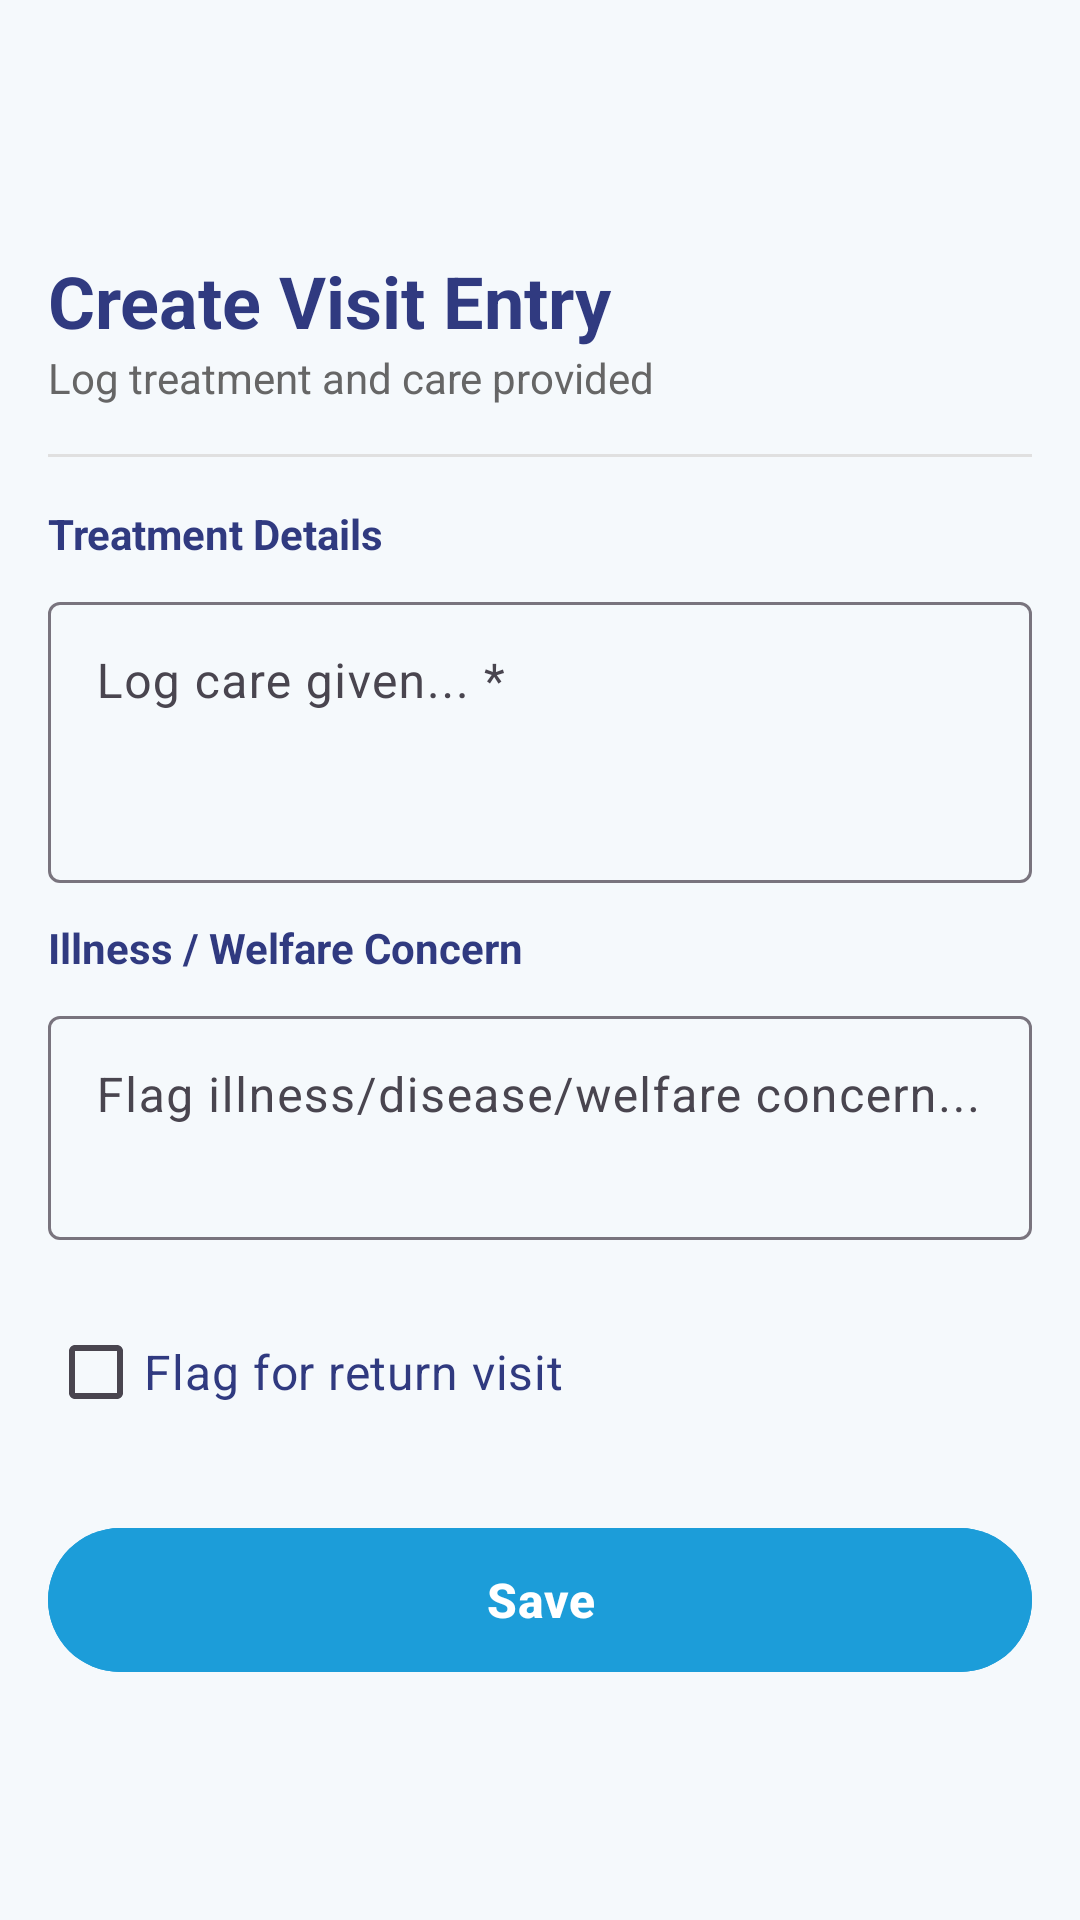

Write the Android layout XML for this screen, with the resource values it uses.
<!-- AndroidManifest.xml: application theme Theme.TheLoopPrototype -->
<!-- res/layout/fragment_create_visit_entry.xml -->
<?xml version="1.0" encoding="utf-8"?>
<ScrollView xmlns:android="http://schemas.android.com/apk/res/android"
    xmlns:app="http://schemas.android.com/apk/res-auto"
    android:layout_width="match_parent"
    android:layout_height="match_parent"
    android:background="@color/said_background"
    android:padding="16dp">

    <LinearLayout
        android:layout_width="match_parent"
        android:layout_height="wrap_content"
        android:orientation="vertical">

        <com.google.android.material.appbar.MaterialToolbar
            android:id="@+id/toolbarCreateVisit"
            android:layout_width="match_parent"
            android:layout_height="wrap_content"
            app:navigationIcon="@drawable/ic_arrow_back"
            app:navigationContentDescription="Back"
            android:layout_marginBottom="4dp" />

        
        <LinearLayout
            android:layout_width="match_parent"
            android:layout_height="wrap_content"
            android:orientation="vertical"
            android:layout_marginBottom="16dp">

            <TextView
                android:layout_width="match_parent"
                android:layout_height="wrap_content"
                android:text="Create Visit Entry"
                android:textSize="24sp"
                android:textStyle="bold"
                android:textColor="@color/said_accent" />

            <TextView
                android:layout_width="match_parent"
                android:layout_height="wrap_content"
                android:text="Log treatment and care provided"
                android:textSize="14sp"
                android:textColor="#666666" />

        </LinearLayout>

        
        <View
            android:layout_width="match_parent"
            android:layout_height="1dp"
            android:background="#E0E0E0"
            android:layout_marginBottom="16dp" />

        
        <TextView
            android:layout_width="match_parent"
            android:layout_height="wrap_content"
            android:text="Treatment Details"
            android:textSize="14sp"
            android:textStyle="bold"
            android:textColor="@color/said_accent"
            android:layout_marginBottom="8dp" />

        <com.google.android.material.textfield.TextInputLayout
            android:layout_width="match_parent"
            android:layout_height="wrap_content"
            android:layout_marginBottom="12dp"
            app:boxBackgroundMode="outline">

            <com.google.android.material.textfield.TextInputEditText
                android:id="@+id/etCareGiven"
                android:layout_width="match_parent"
                android:layout_height="wrap_content"
                android:hint="Log care given... *"
                android:minLines="3"
                android:gravity="top"
                android:inputType="textMultiLine" />

        </com.google.android.material.textfield.TextInputLayout>

        
        <TextView
            android:layout_width="match_parent"
            android:layout_height="wrap_content"
            android:text="Illness / Welfare Concern"
            android:textSize="14sp"
            android:textStyle="bold"
            android:textColor="@color/said_accent"
            android:layout_marginBottom="8dp" />

        <com.google.android.material.textfield.TextInputLayout
            android:layout_width="match_parent"
            android:layout_height="wrap_content"
            android:layout_marginBottom="12dp"
            app:boxBackgroundMode="outline">

            <com.google.android.material.textfield.TextInputEditText
                android:id="@+id/etWelfareConcern"
                android:layout_width="match_parent"
                android:layout_height="wrap_content"
                android:hint="Flag illness/disease/welfare concern..."
                android:minLines="2"
                android:gravity="top"
                android:inputType="textMultiLine" />

        </com.google.android.material.textfield.TextInputLayout>

        
        <com.google.android.material.checkbox.MaterialCheckBox
            android:id="@+id/cbReturnVisit"
            android:layout_width="match_parent"
            android:layout_height="wrap_content"
            android:text="Flag for return visit"
            android:textSize="16sp"
            android:textColor="@color/said_accent"
            android:layout_marginVertical="8dp" />

        
        <com.google.android.material.button.MaterialButton
            android:id="@+id/btnSaveVisit"
            android:layout_width="match_parent"
            android:layout_height="56dp"
            android:text="Save"
            android:textSize="16sp"
            android:textStyle="bold"
            android:textColor="#FFFFFF"
            android:backgroundTint="@color/said_primary"
            android:layout_marginTop="16dp"
            style="@style/Widget.Material3.Button" />

    </LinearLayout>

</ScrollView>
<!-- resources referenced by this layout -->
<resources>
  <color name="said_accent">#303A80</color>
  <color name="said_background">#F5F9FC</color>
  <color name="said_primary">#1C9DD9</color>
  <style name="Theme.TheLoopPrototype" parent="Theme.Material3.DayNight.NoActionBar">
          
          <item name="colorPrimary">@color/said_primary</item>
          <item name="colorPrimaryDark">@color/said_primary_dark</item>
          <item name="colorOnPrimary">@color/said_white</item>
  
          <item name="colorSecondary">@color/said_accent</item>
          <item name="colorOnSecondary">@color/said_white</item>
          <item name="colorTertiary">@color/said_primary_dark</item>
          <item name="colorPrimaryContainer">@color/said_primary</item>
          <item name="colorSecondaryContainer">@color/said_accent</item>
  
          <item name="android:windowBackground">@color/said_background</item>
          <item name="android:statusBarColor">@color/said_primary_dark</item>
      </style>
  <color name="said_primary_dark">#064F94</color>
  <color name="said_white">#FFFFFF</color>
</resources>
